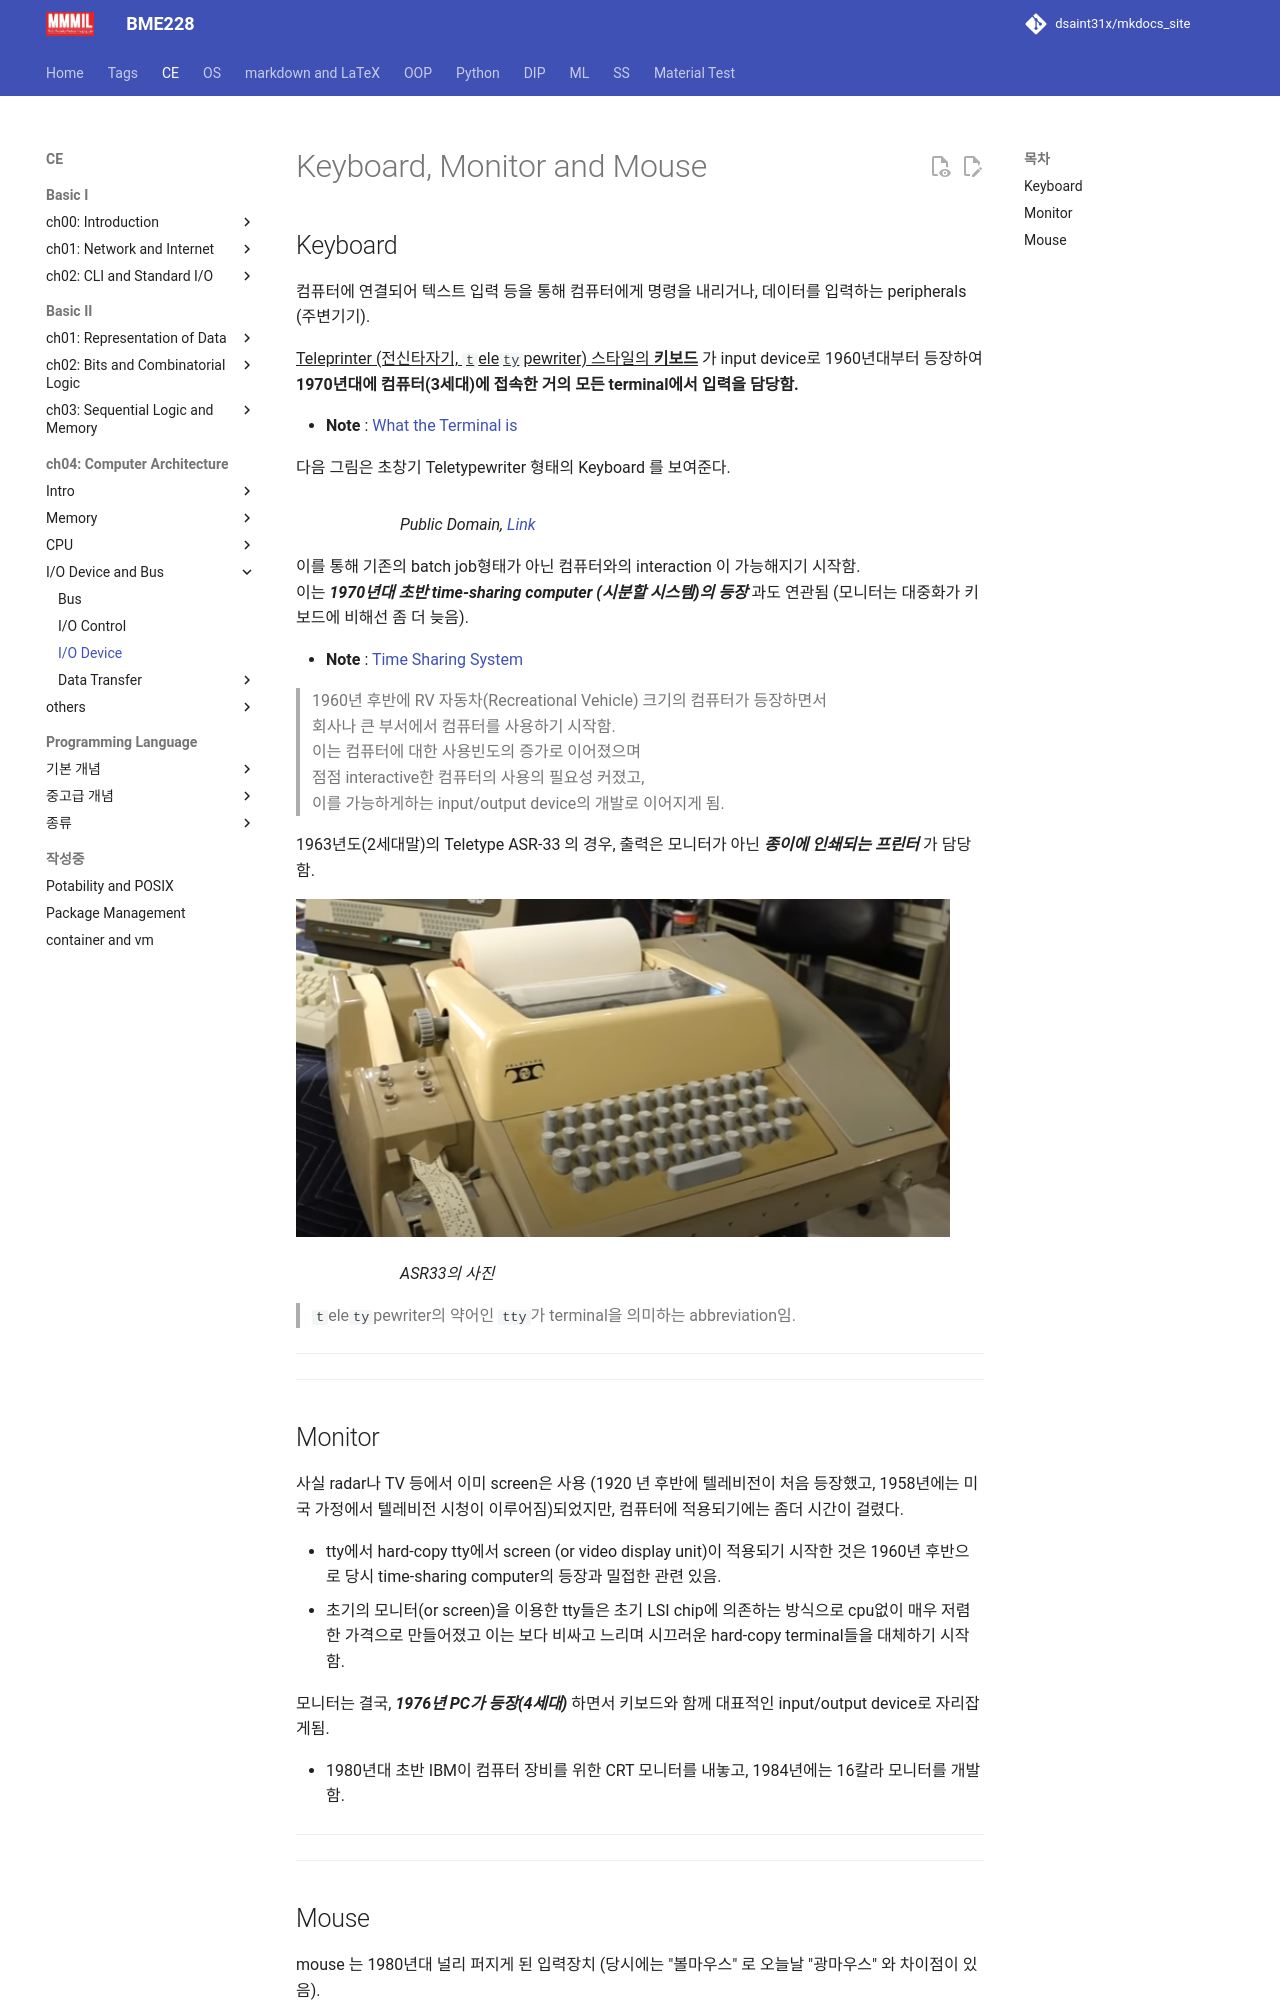

repository: dsaint31x/mkdocs_site · page: CE/ch06/ce06_4_04_keyboard/index.html · generator: mkdocs

# Keyboard, Monitor and Mouse 

## Keyboard

컴퓨터에 연결되어 텍스트 입력 등을 통해 컴퓨터에게 명령을 내리거나, 데이터를 입력하는 peripherals (주변기기).


^^Teleprinter (전신타자기, `t`ele`ty`pewriter) 스타일의 **키보드**^^ 가 input device로 1960년대부터 등장하여  
**1970년대에 컴퓨터(3세대)에 접속한 거의 모든 terminal에서 입력을 담당함.**

* **Note** : [What the Terminal is](../../OS/console_terminal_shell_kernel.md#terminal)


다음 그림은 초창기 Teletypewriter 형태의 Keyboard 를 보여준다.

![](https://upload.wikimedia.org/wikipedia/commons/8/89/WACsOperateTeletype.jpg){style="display: block; margin:0 auto; width=300px"}
<figcaption>Public Domain, <a href="https://commons.wikimedia.org/w/index.php?curid=225986">Link</a></figcaption>

이를 통해 기존의 batch job형태가 아닌 컴퓨터와의 interaction 이 가능해지기 시작함.  
이는 ***1970년대 초반 time-sharing computer (시분할 시스템)의 등장*** 과도 연관됨 (모니터는 대중화가 키보드에 비해선 좀 더 늦음).

* **Note** : [Time Sharing System](../../OS/operating_system.md#4-2-3-time-sharing)

> 1960년 후반에 RV 자동차(Recreational Vehicle) 크기의 컴퓨터가 등장하면서  
> 회사나 큰 부서에서 컴퓨터를 사용하기 시작함.  
> 이는 컴퓨터에 대한 사용빈도의 증가로 이어졌으며  
> 점점 interactive한 컴퓨터의 사용의 필요성 커졌고,  
> 이를 가능하게하는 input/output device의 개발로 이어지게 됨.

1963년도(2세대말)의 Teletype ASR-33 의 경우, 출력은 모니터가 아닌 ***종이에 인쇄되는 프린터*** 가 담당함. 

![](./img/ASR33_hardcopy_terminal.png){stype="display:block; margin:0 auto;width:300px"}
<figcaption>ASR33의 사진</figcaption>

> `t`ele`ty`pewriter의 약어인 `tty`가 terminal을 의미하는 abbreviation임.

---

---
